Labelled photos from "Private", an image-classification folder in Slade-99/Deep_Learning. The possible labels are: abnormal, normal, pneumonia.

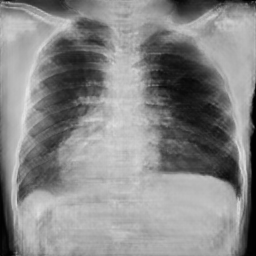
Label: pneumonia

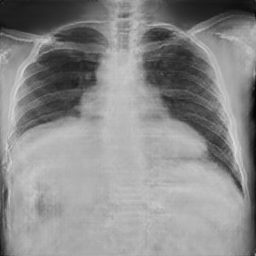
Label: normal

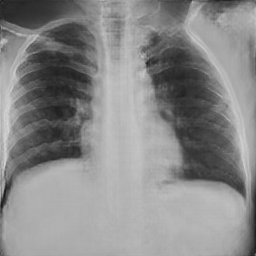
Label: normal

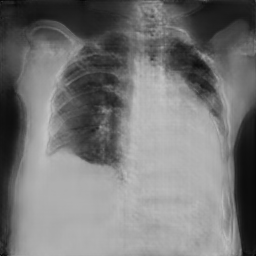
Label: pneumonia

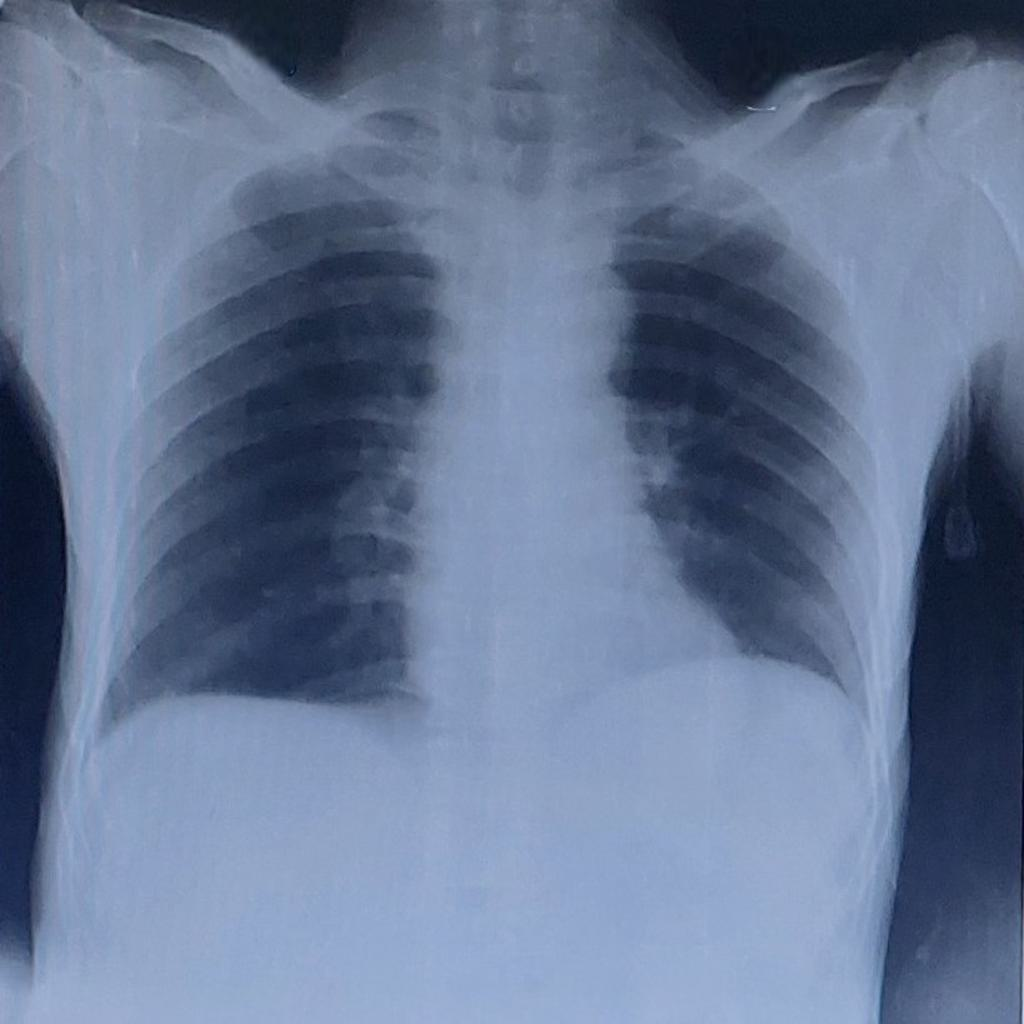
Label: normal

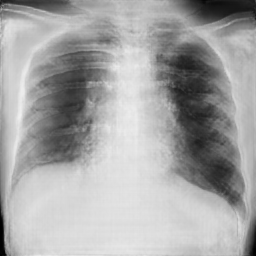
Label: pneumonia
